Run: headless pygame with SDL's dummy video driver; simulated clock (each Clock.tick advances the game by its frame time, no real sleeping); random seed 0; keys injected as events and as key.get_pressed() state; no mouse input.
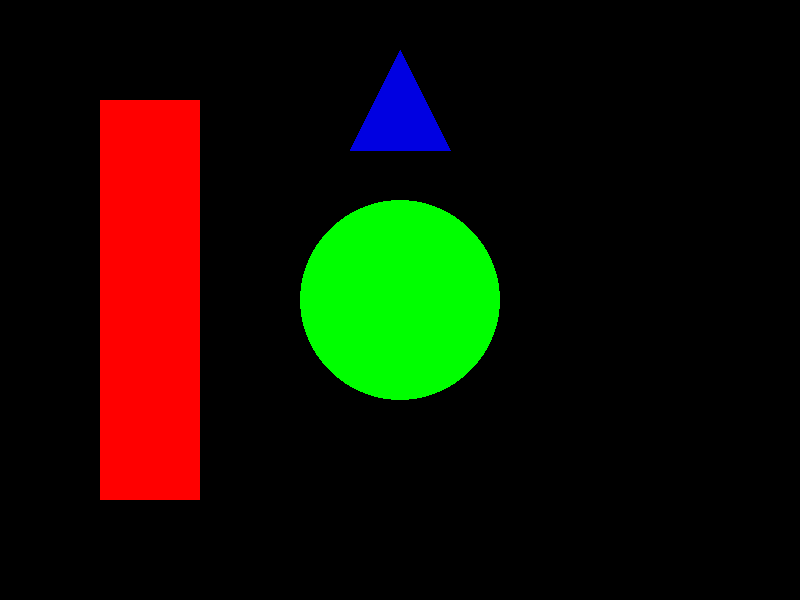
Frame 1 of 4 · flips 1–60 · no input
Frame 2 of 4 · flips 61–180 · tapped SPACE, RETURN · held RIGHT (→), D · screen unchanged from frame 1, image omitted
Frame 3 of 4 · flips 181–300 · held DOWN (↓), S · screen unchanged from frame 2, image omitted
Frame 4 of 4 · flips 301–420 · held LEFT (←), A, UP (↑), W · screen unchanged from frame 3, image omitted

The pygame program that drew these frames:

import pygame

# Nastavení
pygame.init()
width, height = 800, 600
screen = pygame.display.set_caption("Geometrické tvary")
screen = pygame.display.set_mode((width, height))

#hlavní smyčka
running = True
while running:
    for event in pygame.event.get():
        if event.type == pygame.QUIT:
            running = False
    # Fill nastaví barvu
    screen.fill((0, 0, 0))
    pygame.draw.rect(screen, (255, 0, 0), (100, 100, 100, 400))
    pygame.draw.circle(screen, (0, 255, 0), (400, 300), 100)
    pygame.draw.polygon(screen, (0, 0, 225), [(350, 150), (450, 150), (400, 50)])
    pygame.display.update()

# zavření porgramu
pygame.quit()
